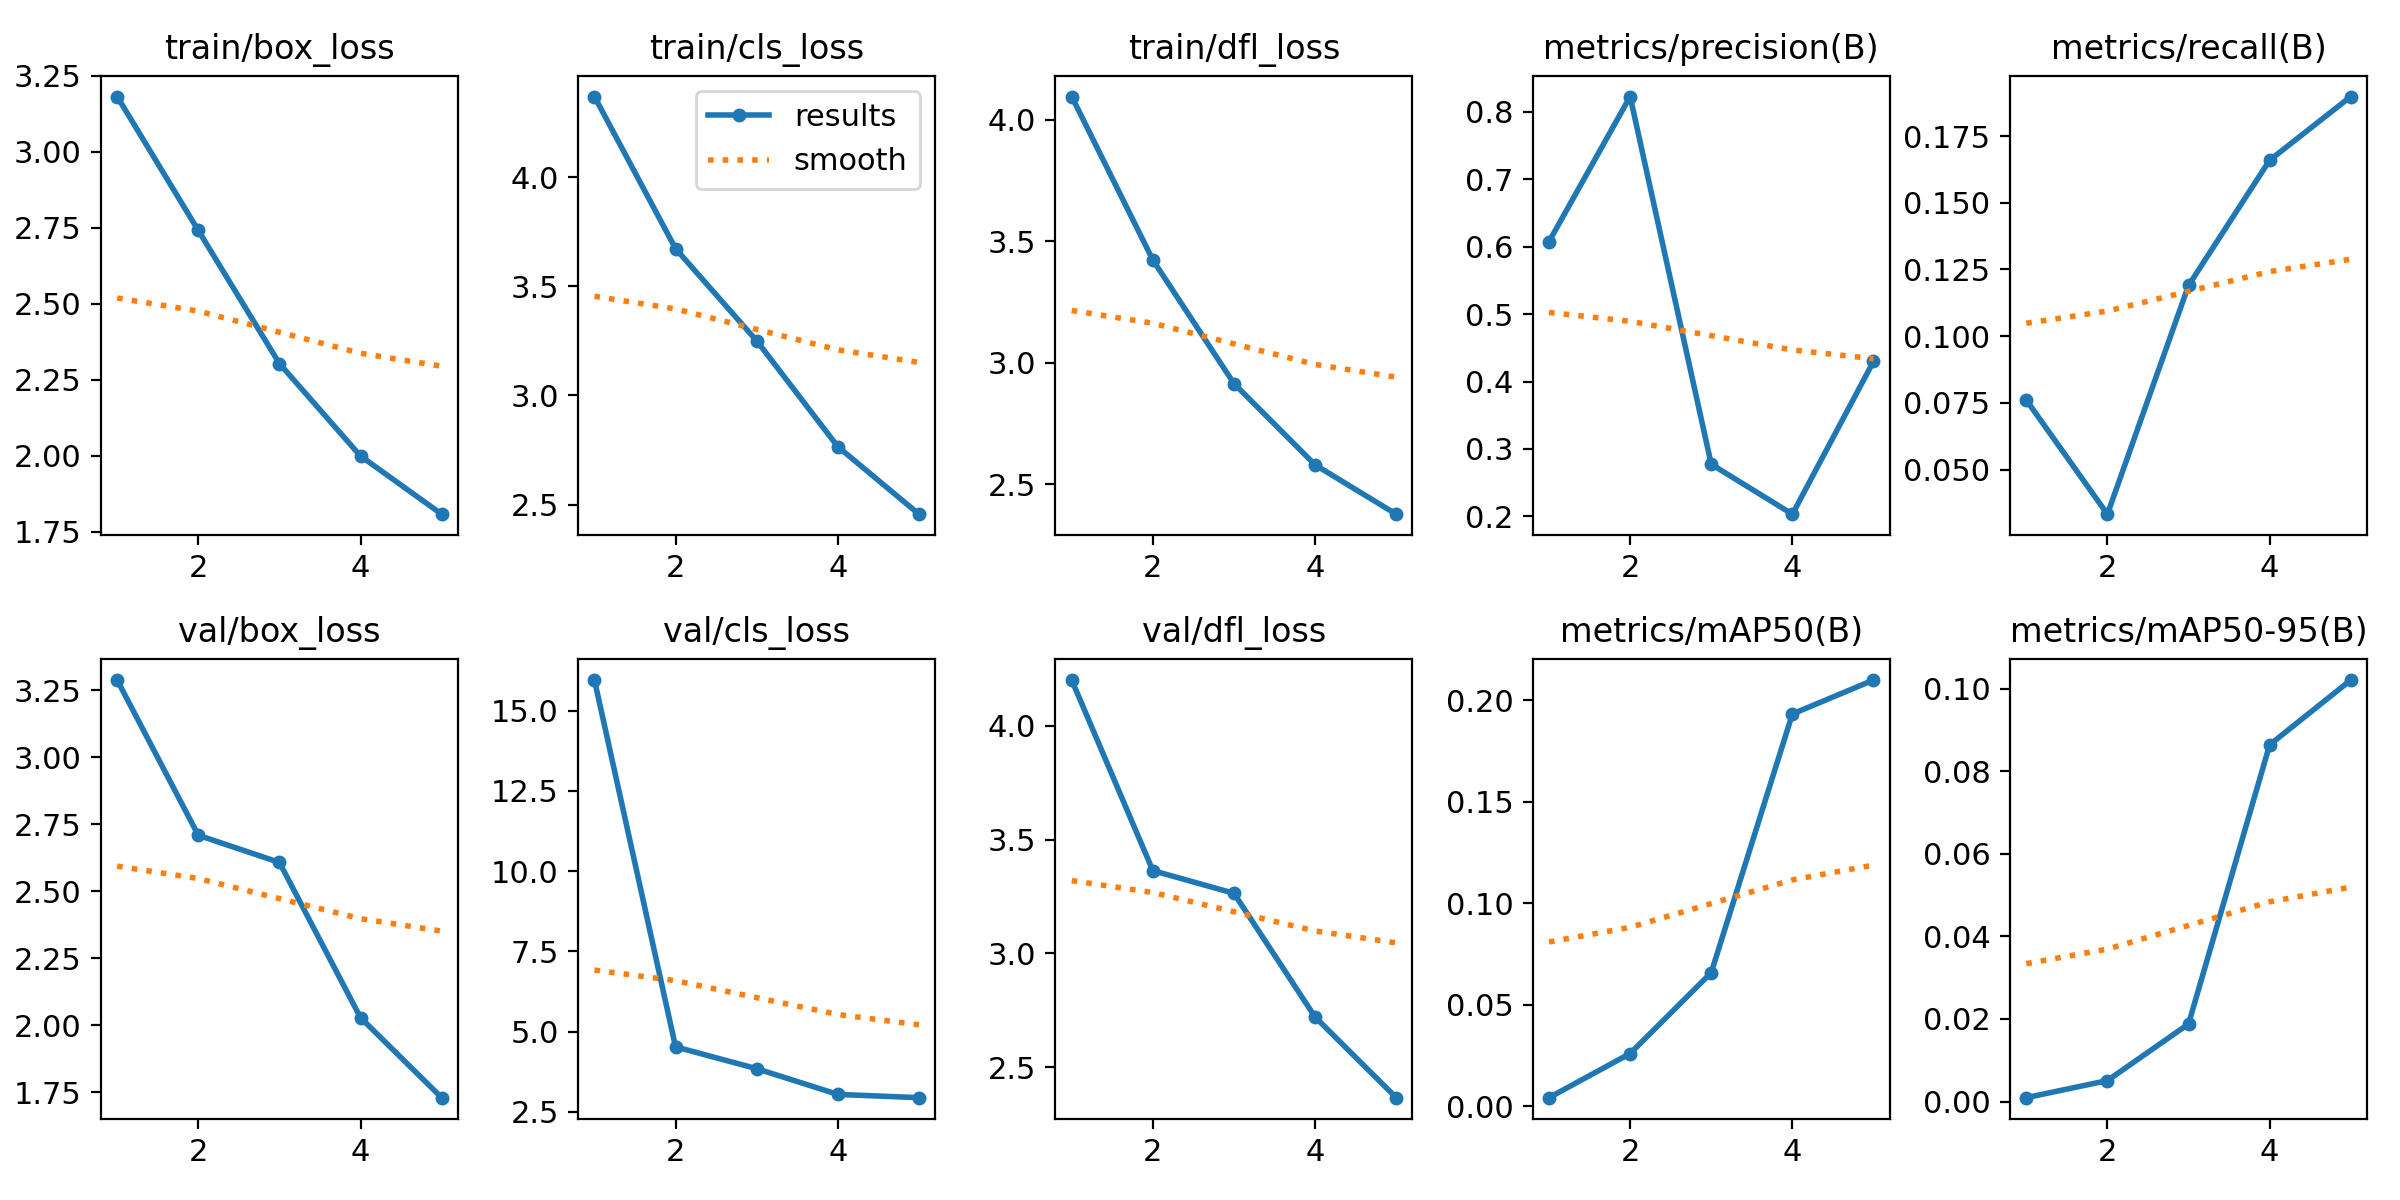

Source data for this figure (header and first rows):
epoch, train/box_loss, train/cls_loss, train/dfl_loss, metrics/precision(B), metrics/recall(B), metrics/mAP50(B), metrics/mAP50-95(B), val/box_loss, val/cls_loss, val/dfl_loss, lr/pg0, lr/pg1, lr/pg2
1, 3.182, 4.37, 4.095, 0.6072, 0.0761, 0.00416, 0.00093, 3.289, 15.95, 4.201, 0.0002549, 0.0002549, 0.0002549
2, 2.741, 3.672, 3.423, 0.8223, 0.03333, 0.02591, 0.00507, 2.709, 4.526, 3.363, 0.00041, 0.00041, 0.00041
3, 2.303, 3.25, 2.915, 0.2774, 0.119, 0.06577, 0.01879, 2.608, 3.845, 3.264, 0.0004636, 0.0004636, 0.0004636
4, 1.999, 2.765, 2.58, 0.2034, 0.1659, 0.1932, 0.08644, 2.028, 3.045, 2.72, 0.0003122, 0.0003122, 0.0003122
5, 1.808, 2.456, 2.377, 0.4298, 0.1898, 0.2099, 0.1021, 1.729, 2.943, 2.366, 0.0003122, 0.0003122, 0.0003122
